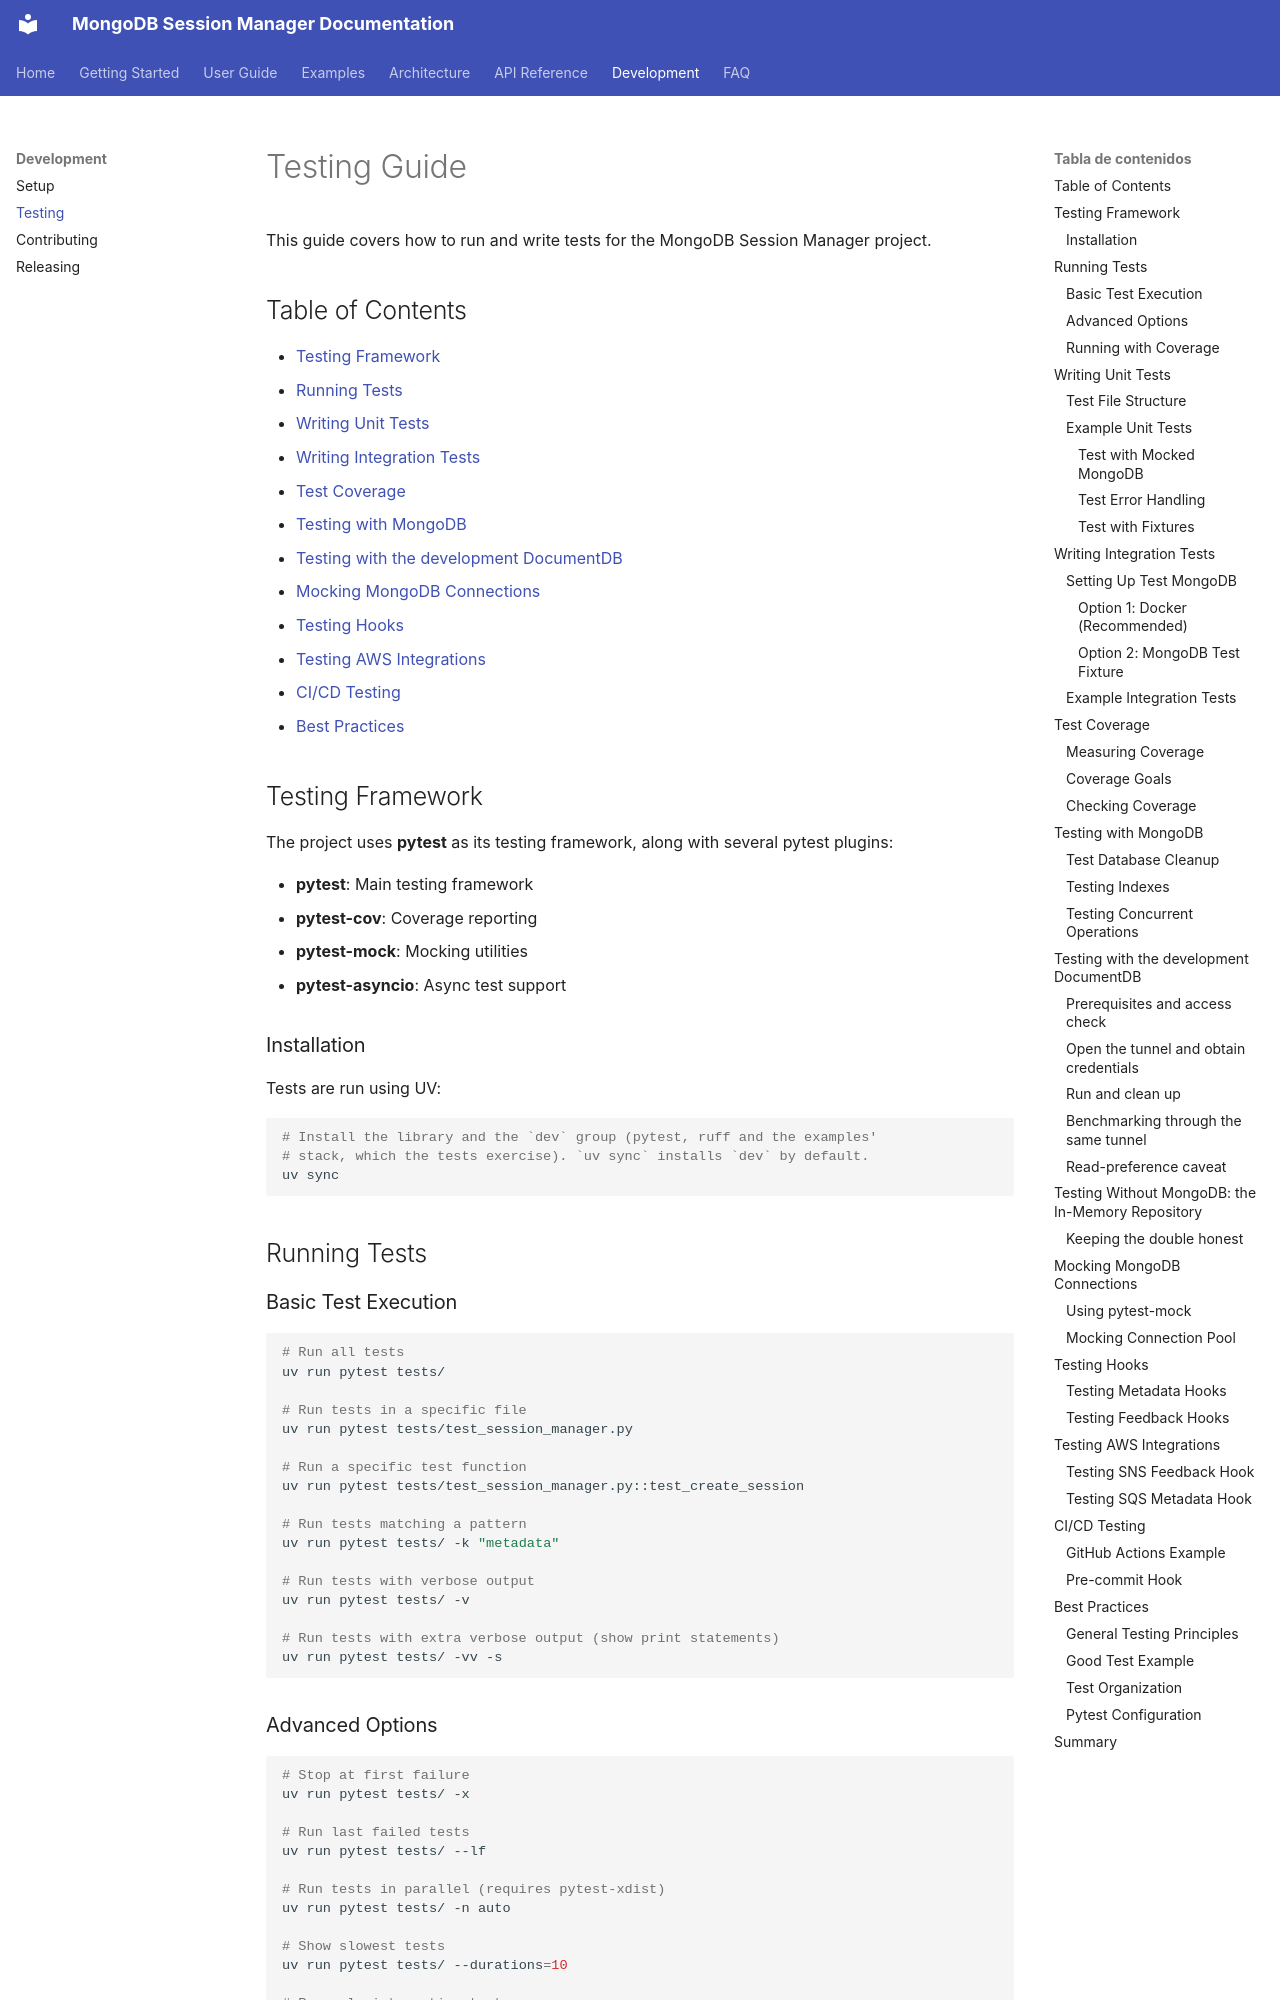

repository: iguinea/mongodb-session-manager · page: development/testing/index.html · generator: mkdocs

# Testing Guide

This guide covers how to run and write tests for the MongoDB Session Manager project.

## Table of Contents

- [Testing Framework](#testing-framework)
- [Running Tests](#running-tests)
- [Writing Unit Tests](#writing-unit-tests)
- [Writing Integration Tests](#writing-integration-tests)
- [Test Coverage](#test-coverage)
- [Testing with MongoDB](#testing-with-mongodb)
- [Testing with the development DocumentDB](#testing-with-the-development-documentdb)
- [Mocking MongoDB Connections](#mocking-mongodb-connections)
- [Testing Hooks](#testing-hooks)
- [Testing AWS Integrations](#testing-aws-integrations)
- [CI/CD Testing](#cicd-testing)
- [Best Practices](#best-practices)

## Testing Framework

The project uses **pytest** as its testing framework, along with several pytest plugins:

- **pytest**: Main testing framework
- **pytest-cov**: Coverage reporting
- **pytest-mock**: Mocking utilities
- **pytest-asyncio**: Async test support

### Installation

Tests are run using UV:

```bash
# Install the library and the `dev` group (pytest, ruff and the examples'
# stack, which the tests exercise). `uv sync` installs `dev` by default.
uv sync
```

## Running Tests

### Basic Test Execution

```bash
# Run all tests
uv run pytest tests/

# Run tests in a specific file
uv run pytest tests/test_session_manager.py

# Run a specific test function
uv run pytest tests/test_session_manager.py::test_create_session

# Run tests matching a pattern
uv run pytest tests/ -k "metadata"

# Run tests with verbose output
uv run pytest tests/ -v

# Run tests with extra verbose output (show print statements)
uv run pytest tests/ -vv -s
```

### Advanced Options

```bash
# Stop at first failure
uv run pytest tests/ -x

# Run last failed tests
uv run pytest tests/ --lf

# Run tests in parallel (requires pytest-xdist)
uv run pytest tests/ -n auto

# Show slowest tests
uv run pytest tests/ --durations=10

# Run only integration tests
uv run pytest tests/ -m integration

# Run only unit tests
uv run pytest tests/ -m unit

# Skip slow tests
uv run pytest tests/ -m "not slow"
```

### Running with Coverage

```bash
# Run tests with coverage report
uv run pytest --cov=mongodb_session_manager tests/

# Generate HTML coverage report
uv run pytest --cov=mongodb_session_manager --cov-report=html tests/

# Open HTML report
open htmlcov/index.html

# Show missing lines in coverage
uv run pytest --cov=mongodb_session_manager --cov-report=term-missing tests/

# Fail if coverage is below threshold
uv run pytest --cov=mongodb_session_manager --cov-fail-under=80 tests/
```

## Writing Unit Tests

Unit tests test individual functions or methods in isolation, typically with mocked dependencies.
